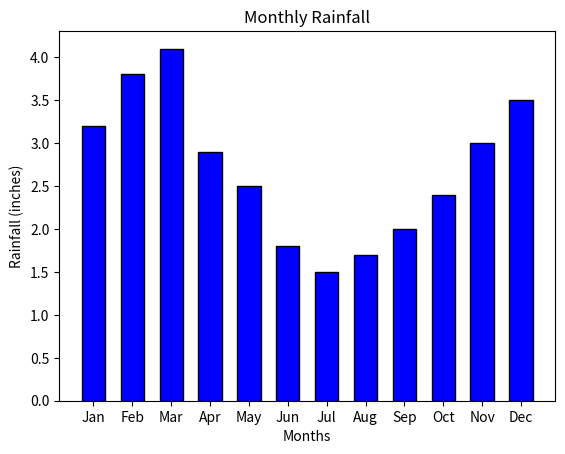

Reproduce this figure in Python.
import matplotlib.pyplot as plt

months = ['Jan', 'Feb', 'Mar', 'Apr', 'May', 'Jun', 'Jul', 'Aug', 'Sep', 'Oct', 'Nov', 'Dec']
rainfall = [3.2, 3.8, 4.1, 2.9, 2.5, 1.8, 1.5, 1.7, 2.0, 2.4, 3.0, 3.5]

# create bar plot
plt.bar(months, rainfall, color='blue', edgecolor='black', width=0.6)
plt.title('Monthly Rainfall')
plt.xlabel('Months')
plt.ylabel('Rainfall (inches)')
# plt.grid(True)
plt.show()